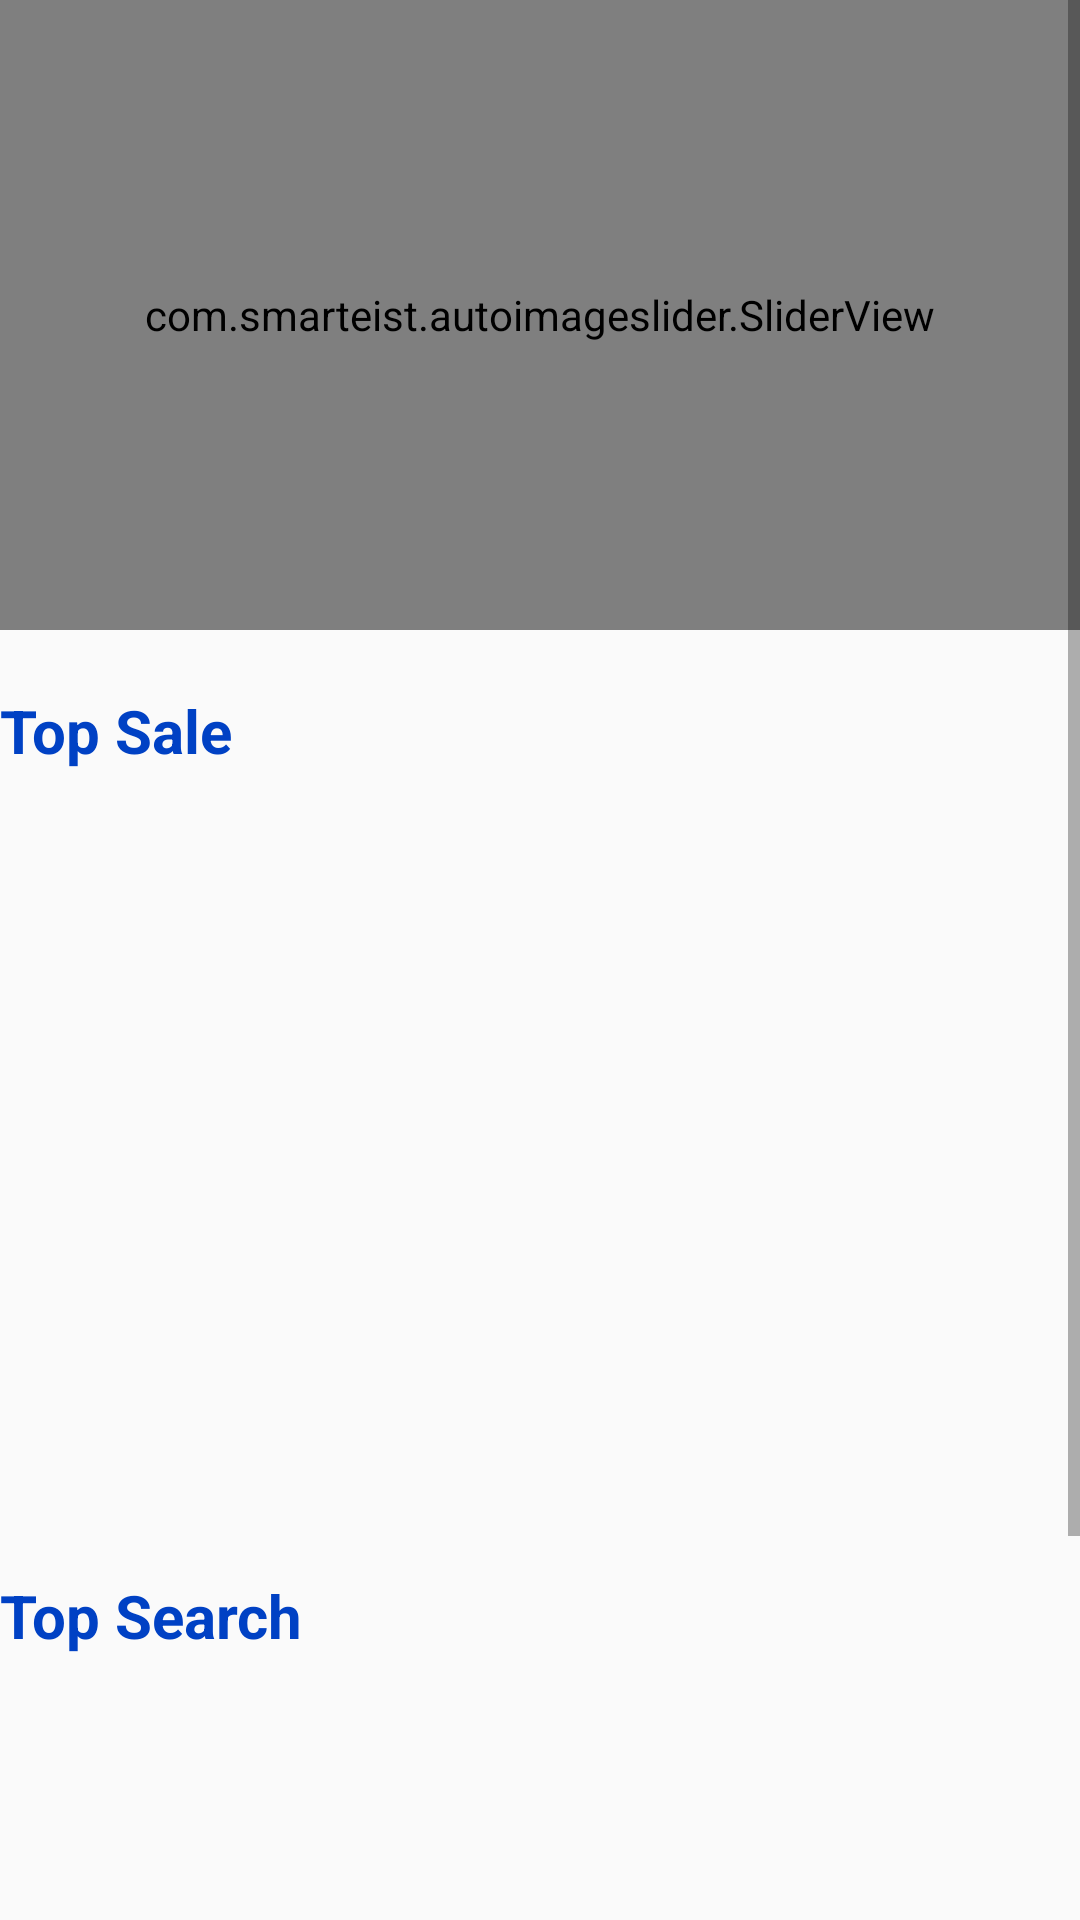

The Android layout XML behind this screen, and the referenced resources:
<!-- AndroidManifest.xml: application theme Theme.Shoppev4 -->
<!-- res/layout/homepage_fragment.xml -->
<?xml version="1.0" encoding="utf-8"?>
<ScrollView
    xmlns:android="http://schemas.android.com/apk/res/android"
    xmlns:tools="http://schemas.android.com/tools"
    android:layout_width="match_parent"
    android:layout_height="match_parent"
    xmlns:app="http://schemas.android.com/apk/res-auto"
    tools:context=".page.presentation.home.HomePage_Fragment">
  <androidx.constraintlayout.widget.ConstraintLayout
      android:layout_width="match_parent"
      android:layout_height="match_parent">
    <LinearLayout
        android:layout_width="match_parent"
        android:layout_height="match_parent"
        android:orientation="vertical"
        >
        <com.smarteist.autoimageslider.SliderView
            android:id="@+id/isImageSlider"
            android:layout_width="match_parent"
            android:layout_height="210dp"
            app:layout_constraintTop_toTopOf="parent"
            app:sliderAnimationDuration="1000"
            app:sliderAutoCycleDirection="right"
            app:sliderAutoCycleEnabled="true"
            app:sliderIndicatorGravity="center_horizontal|bottom"
            app:sliderIndicatorOrientation="horizontal"
            app:sliderIndicatorPadding="3dp"
            app:sliderIndicatorRadius="2dp"
            app:sliderStartAutoCycle="true"
            app:sliderIndicatorSelectedColor="@color/bluedeep"
            app:sliderIndicatorUnselectedColor="@color/white"
            />
        <LinearLayout
            android:layout_width="match_parent"
            android:layout_marginTop="20dp"
            android:layout_height="275dp"
            android:orientation="vertical"
            >

            <TextView
                android:id="@+id/tvSale"
                android:text="Top Sale "
                android:textSize="20dp"
                android:textStyle="bold"
                android:textColor="@color/bluedeep"
                android:layout_width="wrap_content"
                android:layout_height="wrap_content"
                 />

            <androidx.recyclerview.widget.RecyclerView

                android:id="@+id/rvProductSale"
                android:layout_width="match_parent"
                android:layout_height="match_parent"
                android:orientation="horizontal"
                />


        </LinearLayout>





    <LinearLayout
        android:layout_width="match_parent"
        android:layout_marginTop="20dp"
        android:layout_height="275dp"
        android:orientation="vertical"
        >
        <TextView
            android:id="@+id/tvViewSearch"
            android:text="Top Search "
            android:textSize="20dp"
            android:textStyle="bold"
            android:textColor="@color/bluedeep"
            android:layout_width="wrap_content"
            android:layout_height="wrap_content"
            />

        <androidx.recyclerview.widget.RecyclerView
            android:layout_marginTop="15dp"
            android:id="@+id/rvProductViewSearch"
            android:layout_width="match_parent"
            android:layout_height="match_parent"
            android:orientation="horizontal"
            />

    </LinearLayout>


    </LinearLayout>

</androidx.constraintlayout.widget.ConstraintLayout>
</ScrollView>
<!-- resources referenced by this layout -->
<resources>
  <color name="bluedeep">#0041c4</color>
  <color name="white">#FFFFFFFF</color>
  <style name="Theme.Shoppev4" parent="Theme.MaterialComponents.Light.NoActionBar.Bridge">
          
          <item name="colorPrimary">@color/purple_500</item>
          <item name="colorPrimaryVariant">@color/purple_700</item>
          <item name="colorOnPrimary">@color/white</item>
          
          <item name="colorSecondary">@color/teal_200</item>
          <item name="colorSecondaryVariant">@color/teal_700</item>
          <item name="colorOnSecondary">@color/black</item>
          
          <item name="android:statusBarColor" tools:targetApi="l">?attr/colorPrimaryVariant</item>
          
      </style>
  <color name="purple_500">#FF6200EE</color>
  <color name="purple_700">#FF3700B3</color>
  <color name="teal_200">#FF03DAC5</color>
  <color name="teal_700">#FF018786</color>
  <color name="black">#FF000000</color>
</resources>
